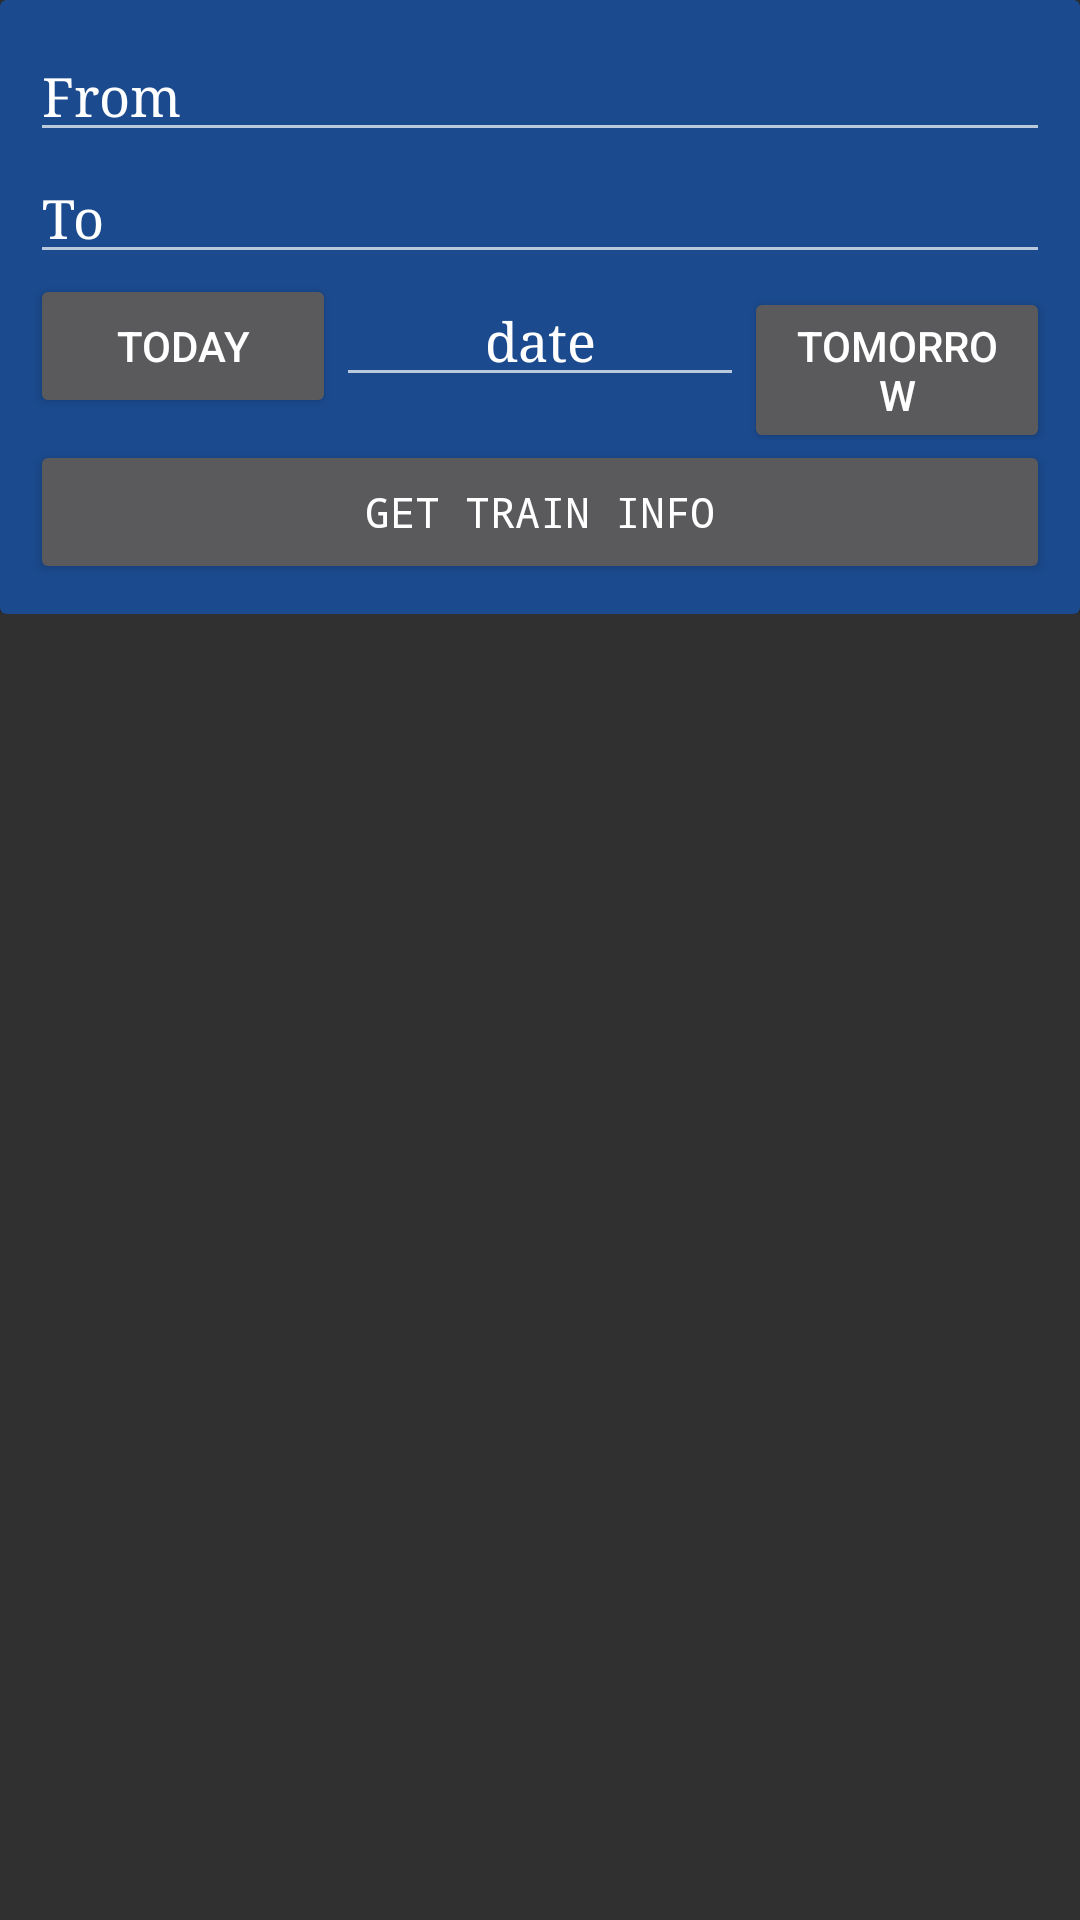

Reconstruct the res/layout file that produces this screen, plus the resources it refers to.
<!-- AndroidManifest.xml: application theme AppTheme -->
<!-- res/layout/activity_trainbw_stations.xml -->
<?xml version="1.0" encoding="utf-8"?>
<LinearLayout xmlns:android="http://schemas.android.com/apk/res/android"
    android:layout_width="match_parent"
    android:layout_height="match_parent"
    xmlns:app="http://schemas.android.com/apk/res-auto">
    <LinearLayout
        android:orientation="vertical"
        android:layout_width="match_parent"
        android:layout_height="wrap_content">

        <android.support.v7.widget.CardView
            app:cardBackgroundColor="@color/colorPrimary"
            android:layout_width="match_parent"
            android:layout_height="wrap_content">
            <LinearLayout
                android:layout_margin="10dp"
                android:orientation="vertical"
                android:layout_width="match_parent"
                android:layout_height="wrap_content">
                <AutoCompleteTextView
                    android:id="@+id/from_station"
                    android:layout_width="match_parent"
                    android:layout_height="wrap_content"
                    android:hint="From"
                    android:textColorHint="#FFF"
                    android:typeface="serif"/>
                <AutoCompleteTextView
                    android:id="@+id/to_station"
                    android:layout_width="match_parent"
                    android:layout_height="wrap_content"
                    android:hint="To"
                    android:textColorHint="#FFF"
                    android:typeface="serif"/>
                <LinearLayout
                    android:orientation="horizontal"
                    android:layout_width="match_parent"
                    android:layout_height="wrap_content">
                    <Button
                        android:id="@+id/trainbwstations_today"
                        android:layout_width="0dp"
                        android:layout_weight=".3"
                        android:text="Today"
                        android:textColor="#FFF"
                        android:layout_height="wrap_content" />
                    <EditText
                        android:id="@+id/trainbwstations_date"
                        android:layout_weight=".4"
                        android:layout_width="0dp"
                        android:layout_height="wrap_content"
                        android:hint="date"
                        android:gravity="center"
                        android:textColorHint="#FFF"
                        android:typeface="serif"/>
                    <Button
                        android:id="@+id/trainbwstations_tomorrow"
                        android:layout_width="0dp"
                        android:layout_weight=".3"
                        android:text="Tomorrow"
                        android:textColor="#FFF"
                        android:layout_height="wrap_content" />
                </LinearLayout>
                <Button
                    android:id="@+id/get_train_bw_stn"
                    android:layout_width="match_parent"
                    android:layout_height="wrap_content"
                    android:typeface="monospace"
                    android:textColor="#FFF"
                    android:text="GET TRAIN INFO"/>
            </LinearLayout>
        </android.support.v7.widget.CardView>
        <FrameLayout
            android:id="@+id/trainbwstationsfrag"
            android:layout_width="match_parent"
            android:layout_height="wrap_content">
        </FrameLayout>
    </LinearLayout>
</LinearLayout>
<!-- resources referenced by this layout -->
<resources>
  <color name="colorPrimary">#1b4a8e</color>
  <style name="AppTheme" parent="Theme.Design">
          
          <item name="colorPrimary">@color/colorPrimary</item>
          <item name="colorPrimaryDark">@color/colorPrimaryDark</item>
          <item name="colorAccent">@color/colorAccent</item>
      </style>
  <color name="colorPrimaryDark">#15396d</color>
  <color name="colorAccent">#fd5252</color>
</resources>
